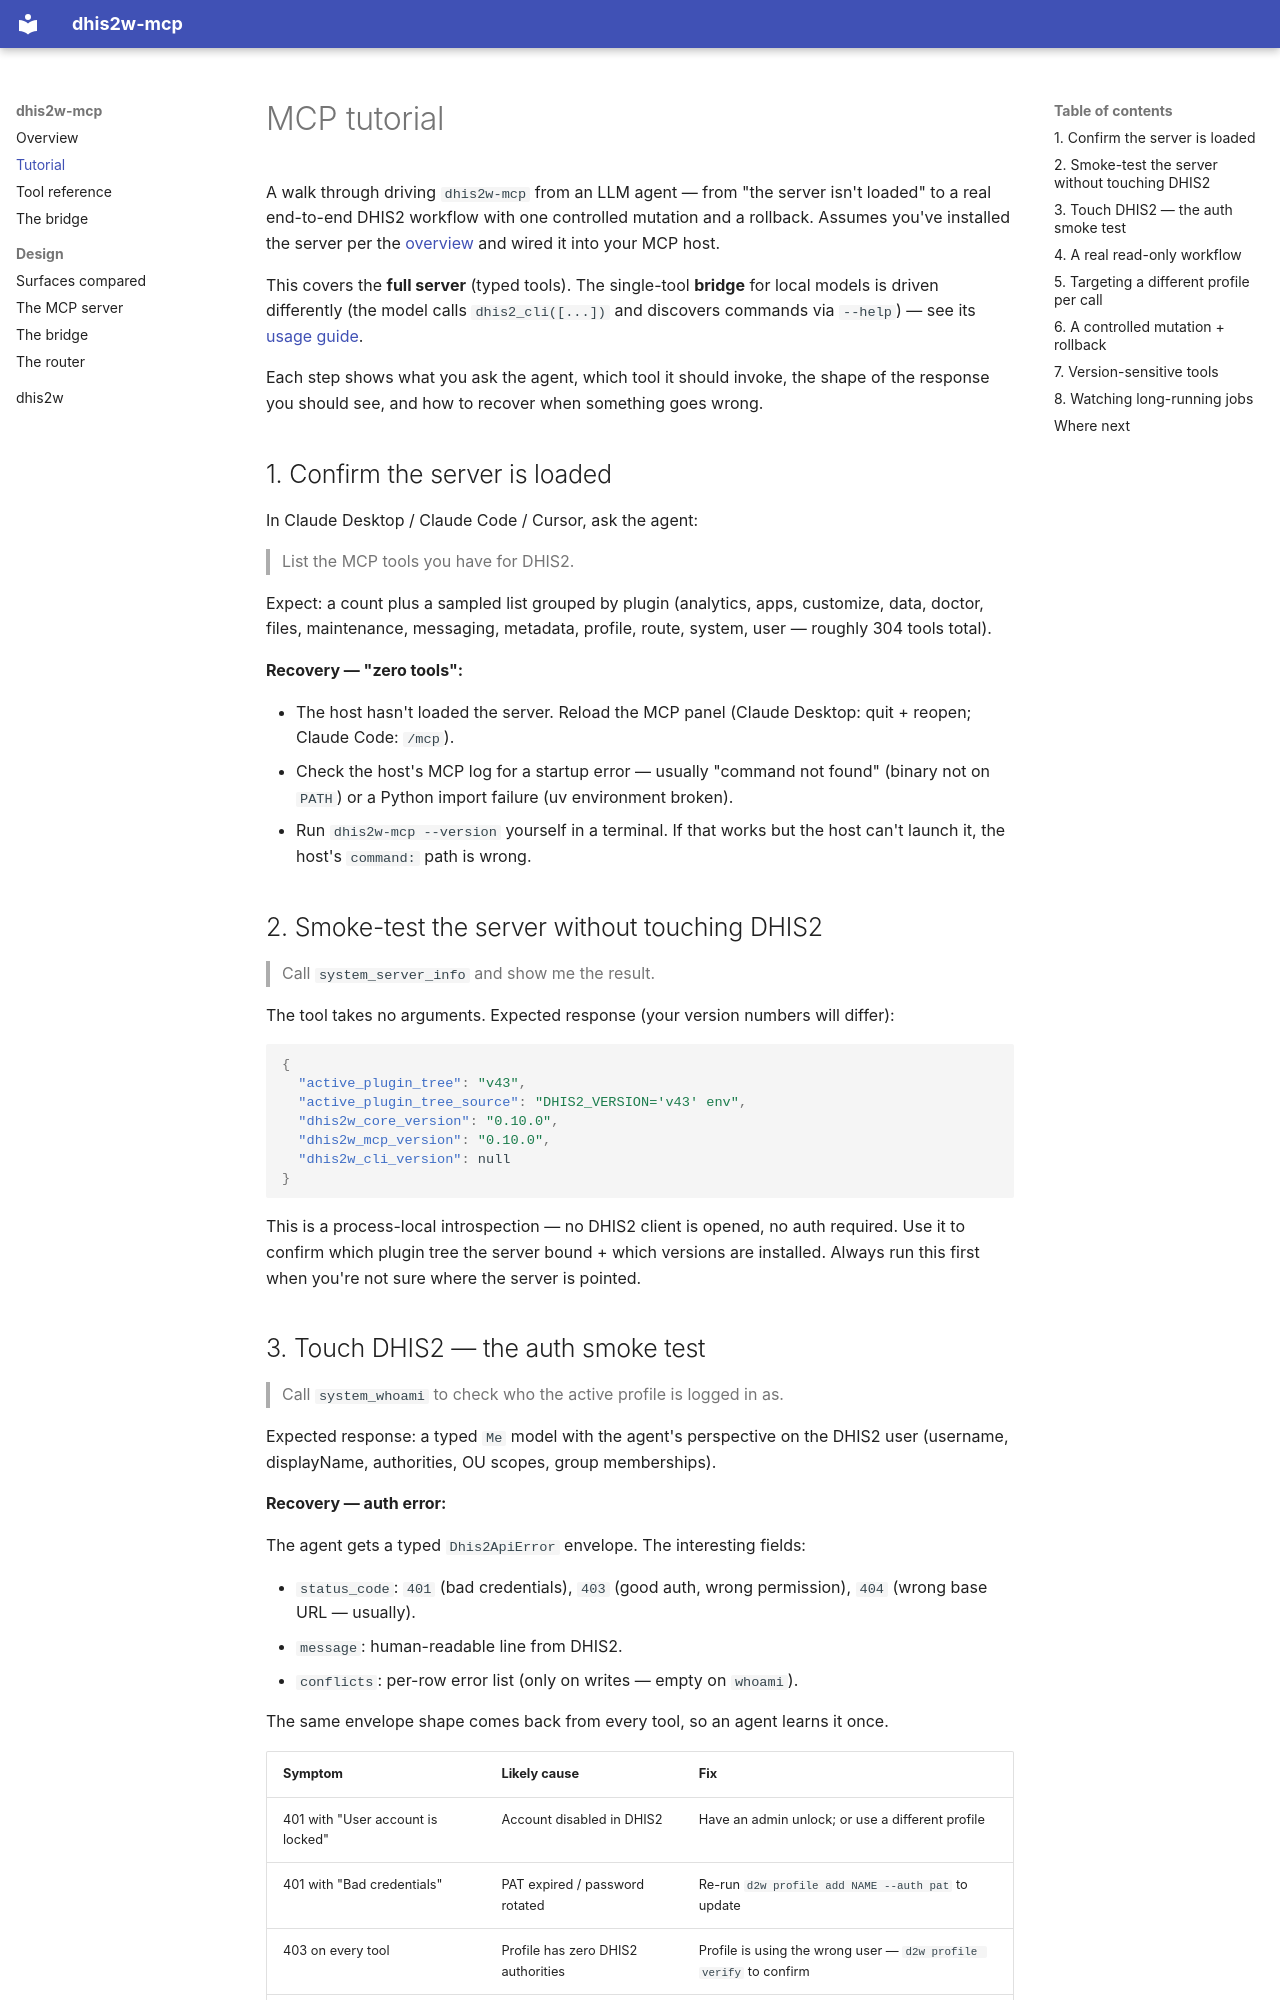

repository: winterop-com/dhis2w-mcp · page: tutorial/index.html · generator: mkdocs

# MCP tutorial

A walk through driving `dhis2w-mcp` from an LLM agent — from "the server isn't loaded" to a real end-to-end DHIS2 workflow with one controlled mutation and a rollback. Assumes you've installed the server per the [overview](index.md) and wired it into your MCP host.

This covers the **full server** (typed tools). The single-tool **bridge** for local models is driven differently (the model calls `dhis2_cli([...])` and discovers commands via `--help`) — see its [usage guide](bridge.md).

Each step shows what you ask the agent, which tool it should invoke, the shape of the response you should see, and how to recover when something goes wrong.

## 1. Confirm the server is loaded

In Claude Desktop / Claude Code / Cursor, ask the agent:

> List the MCP tools you have for DHIS2.

Expect: a count plus a sampled list grouped by plugin (analytics, apps, customize, data, doctor, files, maintenance, messaging, metadata, profile, route, system, user — roughly 304 tools total).

**Recovery — "zero tools":**

- The host hasn't loaded the server. Reload the MCP panel (Claude Desktop: quit + reopen; Claude Code: `/mcp`).
- Check the host's MCP log for a startup error — usually "command not found" (binary not on `PATH`) or a Python import failure (uv environment broken).
- Run `dhis2w-mcp --version` yourself in a terminal. If that works but the host can't launch it, the host's `command:` path is wrong.

## 2. Smoke-test the server without touching DHIS2

> Call `system_server_info` and show me the result.

The tool takes no arguments. Expected response (your version numbers will differ):

```json
{
  "active_plugin_tree": "v43",
  "active_plugin_tree_source": "DHIS2_VERSION='v43' env",
  "dhis2w_core_version": "0.10.0",
  "dhis2w_mcp_version": "0.10.0",
  "dhis2w_cli_version": null
}
```

This is a process-local introspection — no DHIS2 client is opened, no auth required. Use it to confirm which plugin tree the server bound + which versions are installed. Always run this first when you're not sure where the server is pointed.

## 3. Touch DHIS2 — the auth smoke test

> Call `system_whoami` to check who the active profile is logged in as.

Expected response: a typed `Me` model with the agent's perspective on the DHIS2 user (username, displayName, authorities, OU scopes, group memberships).

**Recovery — auth error:**

The agent gets a typed `Dhis2ApiError` envelope. The interesting fields:

- `status_code`: `401` (bad credentials), `403` (good auth, wrong permission), `404` (wrong base URL — usually).
- `message`: human-readable line from DHIS2.
- `conflicts`: per-row error list (only on writes — empty on `whoami`).

The same envelope shape comes back from every tool, so an agent learns it once.

| Symptom | Likely cause | Fix |
| --- | --- | --- |
| 401 with "User account is locked" | Account disabled in DHIS2 | Have an admin unlock; or use a different profile |
| 401 with "Bad credentials" | PAT expired / password rotated | Re-run `d2w profile add NAME --auth pat` to update |
| 403 on every tool | Profile has zero DHIS2 authorities | Profile is using the wrong user — `d2w profile verify` to confirm |
| `NoProfileError: no DHIS2 profile is configured` | Server started before any profile was saved | Run `d2w profile add NAME --url ... --auth pat --default` once; restart the MCP host |
| `UnknownProfileError` from a `profile=...` call | Profile name doesn't exist in TOML | `d2w profile list` to see real names |
